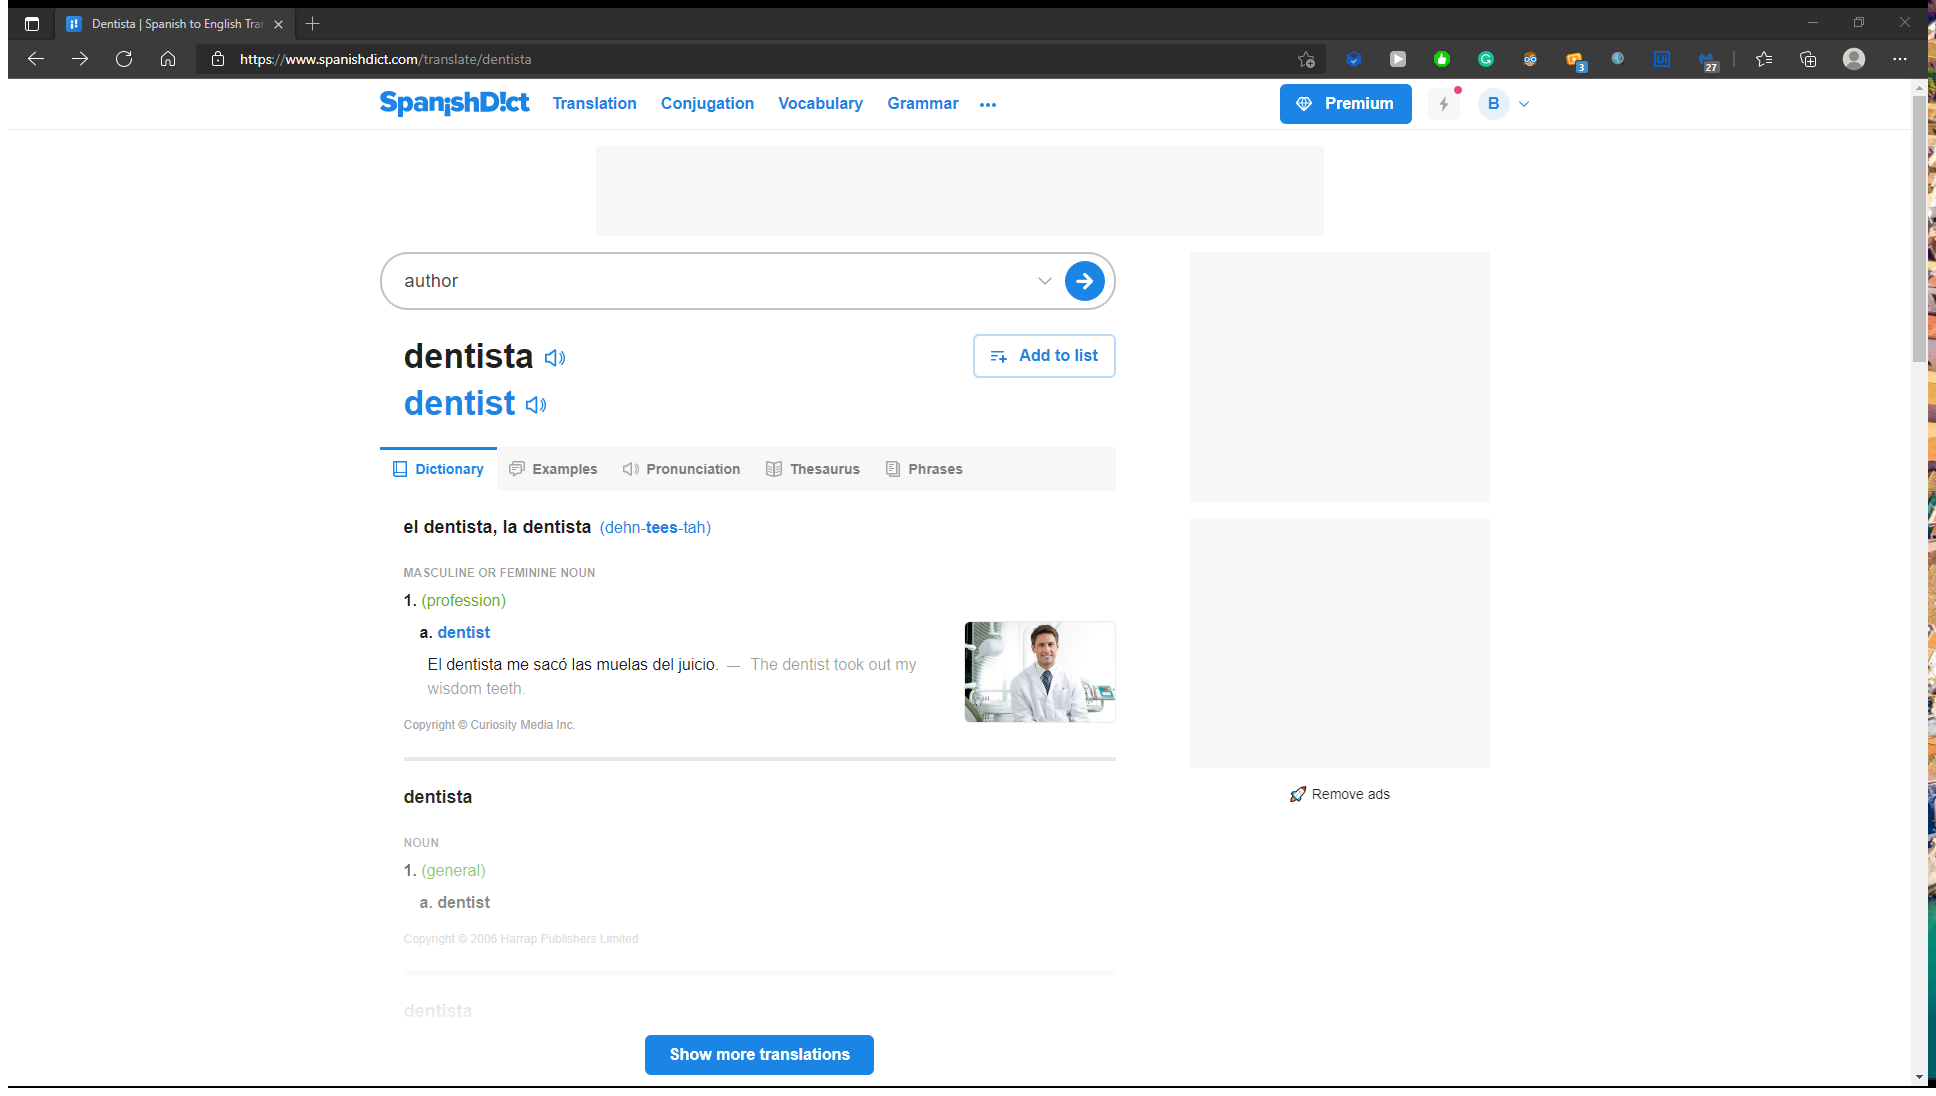
Workflow: Main

Step 1: Attach Browser 'DentistaS Page' (msedge.exe)

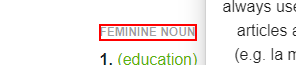
Step 2: get-text from the link